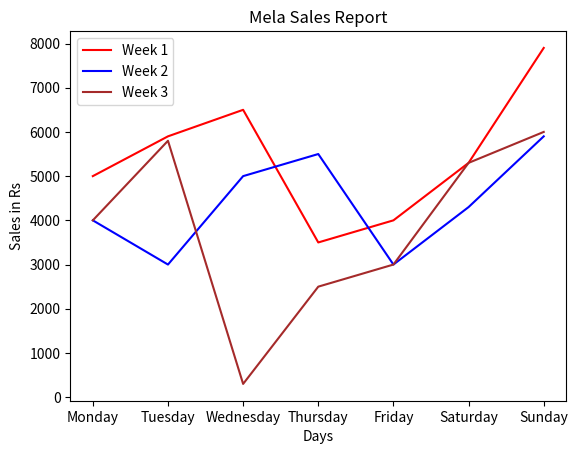
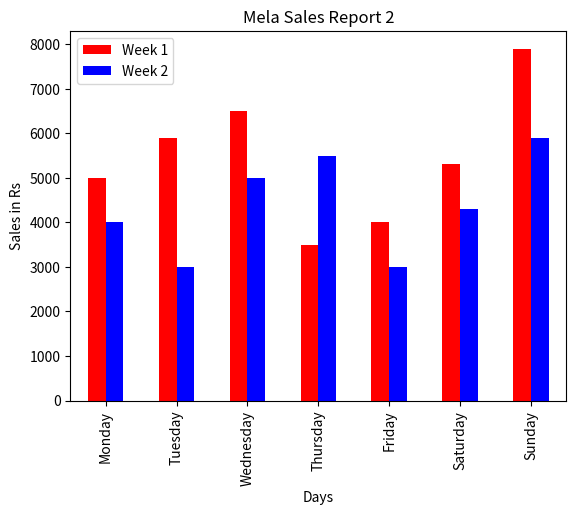

The script that saved these images, in order:
import matplotlib.pyplot as plt
import pandas as pd

sales_data = {
    'Week 1': pd.Series([5000, 5900, 6500, 3500, 4000, 5300, 7900]),
    'Week 2': pd.Series([4000, 3000, 5000, 5500, 3000, 4300, 5900]),
    'Week 3': pd.Series([4000, 5800, 300, 2500, 3000, 5300, 6000]),
    'Day': pd.Series(['Monday', 'Tuesday', 'Wednesday', 'Thursday', 'Friday', 'Saturday', 'Sunday'])
}

sales_df = pd.DataFrame(sales_data)
print(sales_df)

sales_df.plot(kind='line', color=['red', 'blue', 'brown'], x='Day', y=['Week 1', 'Week 2', 'Week 3'])
plt.title('Mela Sales Report')
plt.xlabel('Days')
plt.ylabel('Sales in Rs')
plt.show()

sales_data2 = {
    'Week 1': pd.Series([5000, 5900, 6500, 3500, 4000, 5300, 7900]),
    'Week 2': pd.Series([4000, 3000, 5000, 5500, 3000, 4300, 5900]),
    'Day': pd.Series(['Monday', 'Tuesday', 'Wednesday', 'Thursday', 'Friday', 'Saturday', 'Sunday'])
}

sales_df_2 = pd.DataFrame(sales_data2)
sales_df_2.plot(kind='bar', color=['red', 'blue'], x='Day', y=['Week 1', 'Week 2'])
plt.title('Mela Sales Report 2')
plt.xlabel('Days')
plt.ylabel('Sales in Rs')
plt.show()